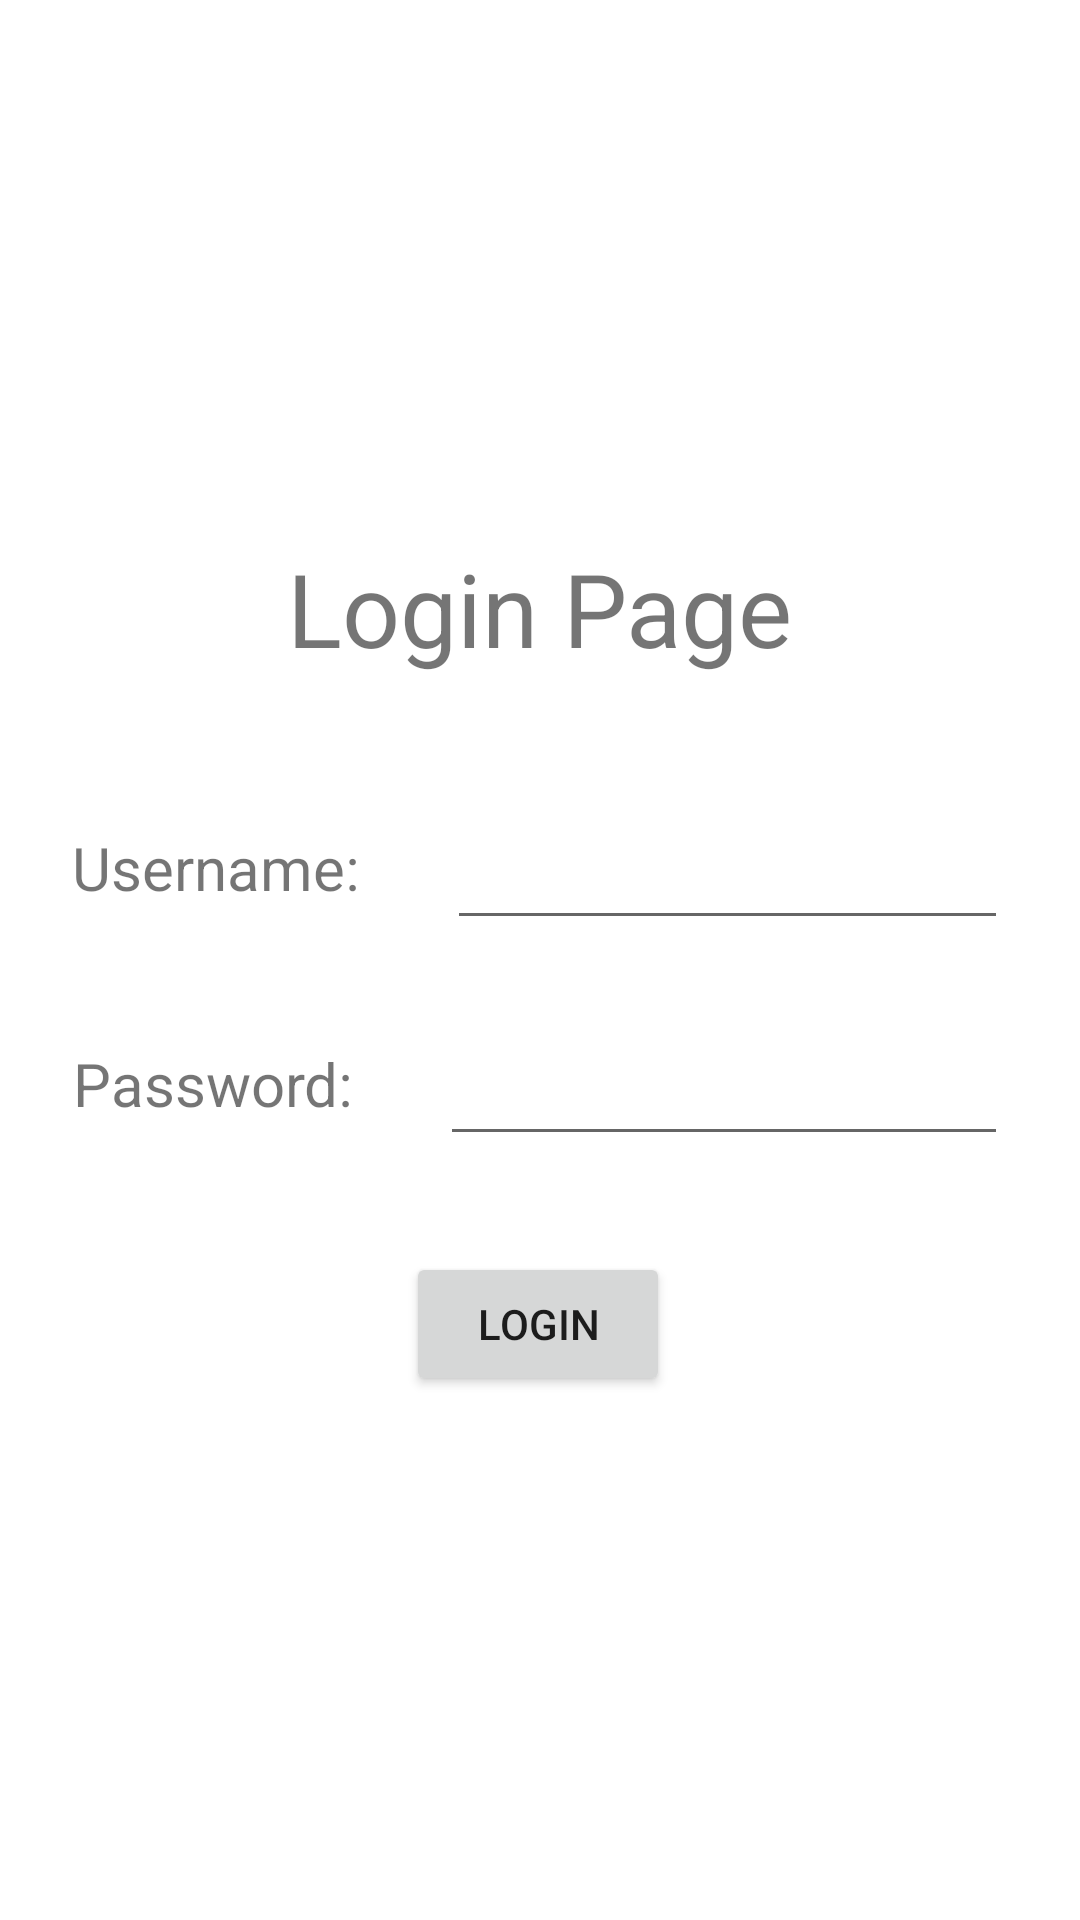

Reconstruct the res/layout file that produces this screen, plus the resources it refers to.
<!-- AndroidManifest.xml: application theme Theme.MAD_Exercise2 -->
<!-- res/layout/activity_login.xml -->
<?xml version="1.0" encoding="utf-8"?>
<androidx.constraintlayout.widget.ConstraintLayout xmlns:android="http://schemas.android.com/apk/res/android"
    xmlns:app="http://schemas.android.com/apk/res-auto"
    xmlns:tools="http://schemas.android.com/tools"
    android:layout_width="match_parent"
    android:layout_height="match_parent"
    tools:context=".LoginActivity">

    <TextView
        android:id="@+id/loginText"
        android:layout_width="wrap_content"
        android:layout_height="wrap_content"
        android:layout_marginTop="180dp"
        android:text="Login Page"
        android:textSize="34sp"
        app:layout_constraintEnd_toEndOf="parent"
        app:layout_constraintStart_toStartOf="parent"
        app:layout_constraintTop_toTopOf="parent" />


    <TextView
        android:id="@+id/usernameText"
        android:layout_width="wrap_content"
        android:layout_height="48dp"
        android:layout_marginStart="24dp"
        android:layout_marginTop="40dp"
        android:gravity="center"
        android:text="Username: "
        android:textSize="20sp"
        app:layout_constraintStart_toStartOf="parent"
        app:layout_constraintTop_toBottomOf="@+id/loginText" />


    <EditText
        android:id="@+id/username"
        android:layout_width="0dp"
        android:layout_height="48dp"
        android:layout_marginStart="24dp"
        android:layout_marginTop="40dp"
        android:layout_marginEnd="24dp"
        android:maxLines="1"
        android:inputType="text|textCapSentences"
        app:layout_constraintEnd_toEndOf="parent"
        app:layout_constraintHorizontal_bias="0.0"
        app:layout_constraintStart_toEndOf="@+id/usernameText"
        app:layout_constraintTop_toBottomOf="@+id/loginText"
        tools:ignore="SpeakableTextPresentCheck" />

    <TextView
        android:id="@+id/passwordText"
        android:layout_width="wrap_content"
        android:layout_height="48dp"
        android:layout_marginStart="24dp"
        android:layout_marginTop="24dp"
        android:gravity="center"
        android:text="Password: "
        android:textSize="20sp"
        app:layout_constraintStart_toStartOf="parent"
        app:layout_constraintTop_toBottomOf="@+id/usernameText" />

    <EditText
        android:id="@+id/password"
        android:layout_width="0dp"
        android:layout_height="48dp"
        android:layout_marginStart="24dp"
        android:layout_marginTop="24dp"
        android:layout_marginEnd="24dp"
        android:maxLines="1"
        android:inputType="text|textCapSentences"
        app:layout_constraintEnd_toEndOf="parent"
        app:layout_constraintHorizontal_bias="0.0"
        app:layout_constraintStart_toEndOf="@+id/passwordText"
        app:layout_constraintTop_toBottomOf="@+id/username"
        tools:ignore="SpeakableTextPresentCheck" />

    <Button
        android:id="@+id/loginBtn"
        android:layout_width="wrap_content"
        android:layout_height="wrap_content"
        android:layout_marginTop="32dp"
        android:text="Login"
        app:layout_constraintEnd_toEndOf="parent"
        app:layout_constraintHorizontal_bias="0.498"
        app:layout_constraintStart_toStartOf="parent"
        app:layout_constraintTop_toBottomOf="@+id/password" />
</androidx.constraintlayout.widget.ConstraintLayout>
<!-- resources referenced by this layout -->
<resources>
  <style name="Theme.MAD_Exercise2" parent="Theme.MaterialComponents.DayNight.DarkActionBar">
          
          <item name="colorPrimary">@color/purple_500</item>
          <item name="colorPrimaryVariant">@color/purple_700</item>
          <item name="colorOnPrimary">@color/white</item>
          
          <item name="colorSecondary">@color/teal_200</item>
          <item name="colorSecondaryVariant">@color/teal_700</item>
          <item name="colorOnSecondary">@color/black</item>
          
          <item name="android:statusBarColor" tools:targetApi="l">?attr/colorPrimaryVariant</item>
          
      </style>
  <!-- not gathered from this repository: default colours our renderer supplied (Android Studio template values) -->
  <color name="purple_500">#FF6200EE</color>
  <color name="purple_700">#FF3700B3</color>
  <color name="teal_200">#FF03DAC5</color>
  <color name="teal_700">#FF018786</color>
  <color name="black">#FF000000</color>
  <color name="white">#FFFFFFFF</color>
</resources>
